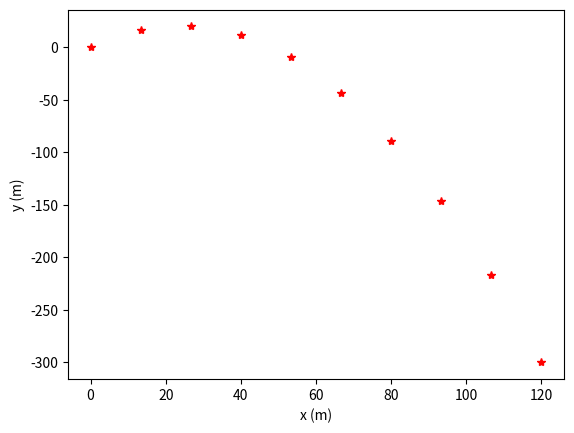

Generate this figure with matplotlib:
#!/usr/bin/env python
# coding: utf-8

# ## Simple plots
# 
# 

# In[1]:


from matplotlib import pyplot as plt
import numpy as np


# ## Calculation
# 
# Code to calculate trajectory of an object undergoing constant acceleration

# In[2]:


# Set time interval
ti = 0
tf = 10.0                 # Use 15.0, not 15 to tell Python what kind of variable to use for the time
NumPts = 10

# Set launch speed and angle, and initial x and y position
vi = 90
theta = 30*np.pi/180
xi = 0                    
yi = 0

# Calculate components of initial velocity
vxi=vi*np.cos(theta)
vyi=vi*np.sin(theta)

# Define x and y components of acceleration
acc_x = 0
acc_y = -10

# Create a list of values of the time
times = np.linspace(ti,tf,NumPts)	

# Calculate position at each time
xx = xi + 12*times + 0.5*acc_x*times**2			
yy = yi + 20*times + 0.5*acc_y*times**2


# ## Plot the results
# 

# In[3]:



fig1 = plt.figure()
plt.plot(xx,yy,'r*')
plt.xlabel('x (m)')
plt.ylabel('y (m)')
#fig1.savefig('Projectile.jpg')


# _Download this page [as a Jupyter notebook](https://github.com/vuw-scps/python-physics/raw/master/notebooks/phys114/SimplePlots.ipynb) or as a [standalone Python script](https://github.com/vuw-scps/python-physics/raw/master/scripts/phys114/SimplePlots.py)._
